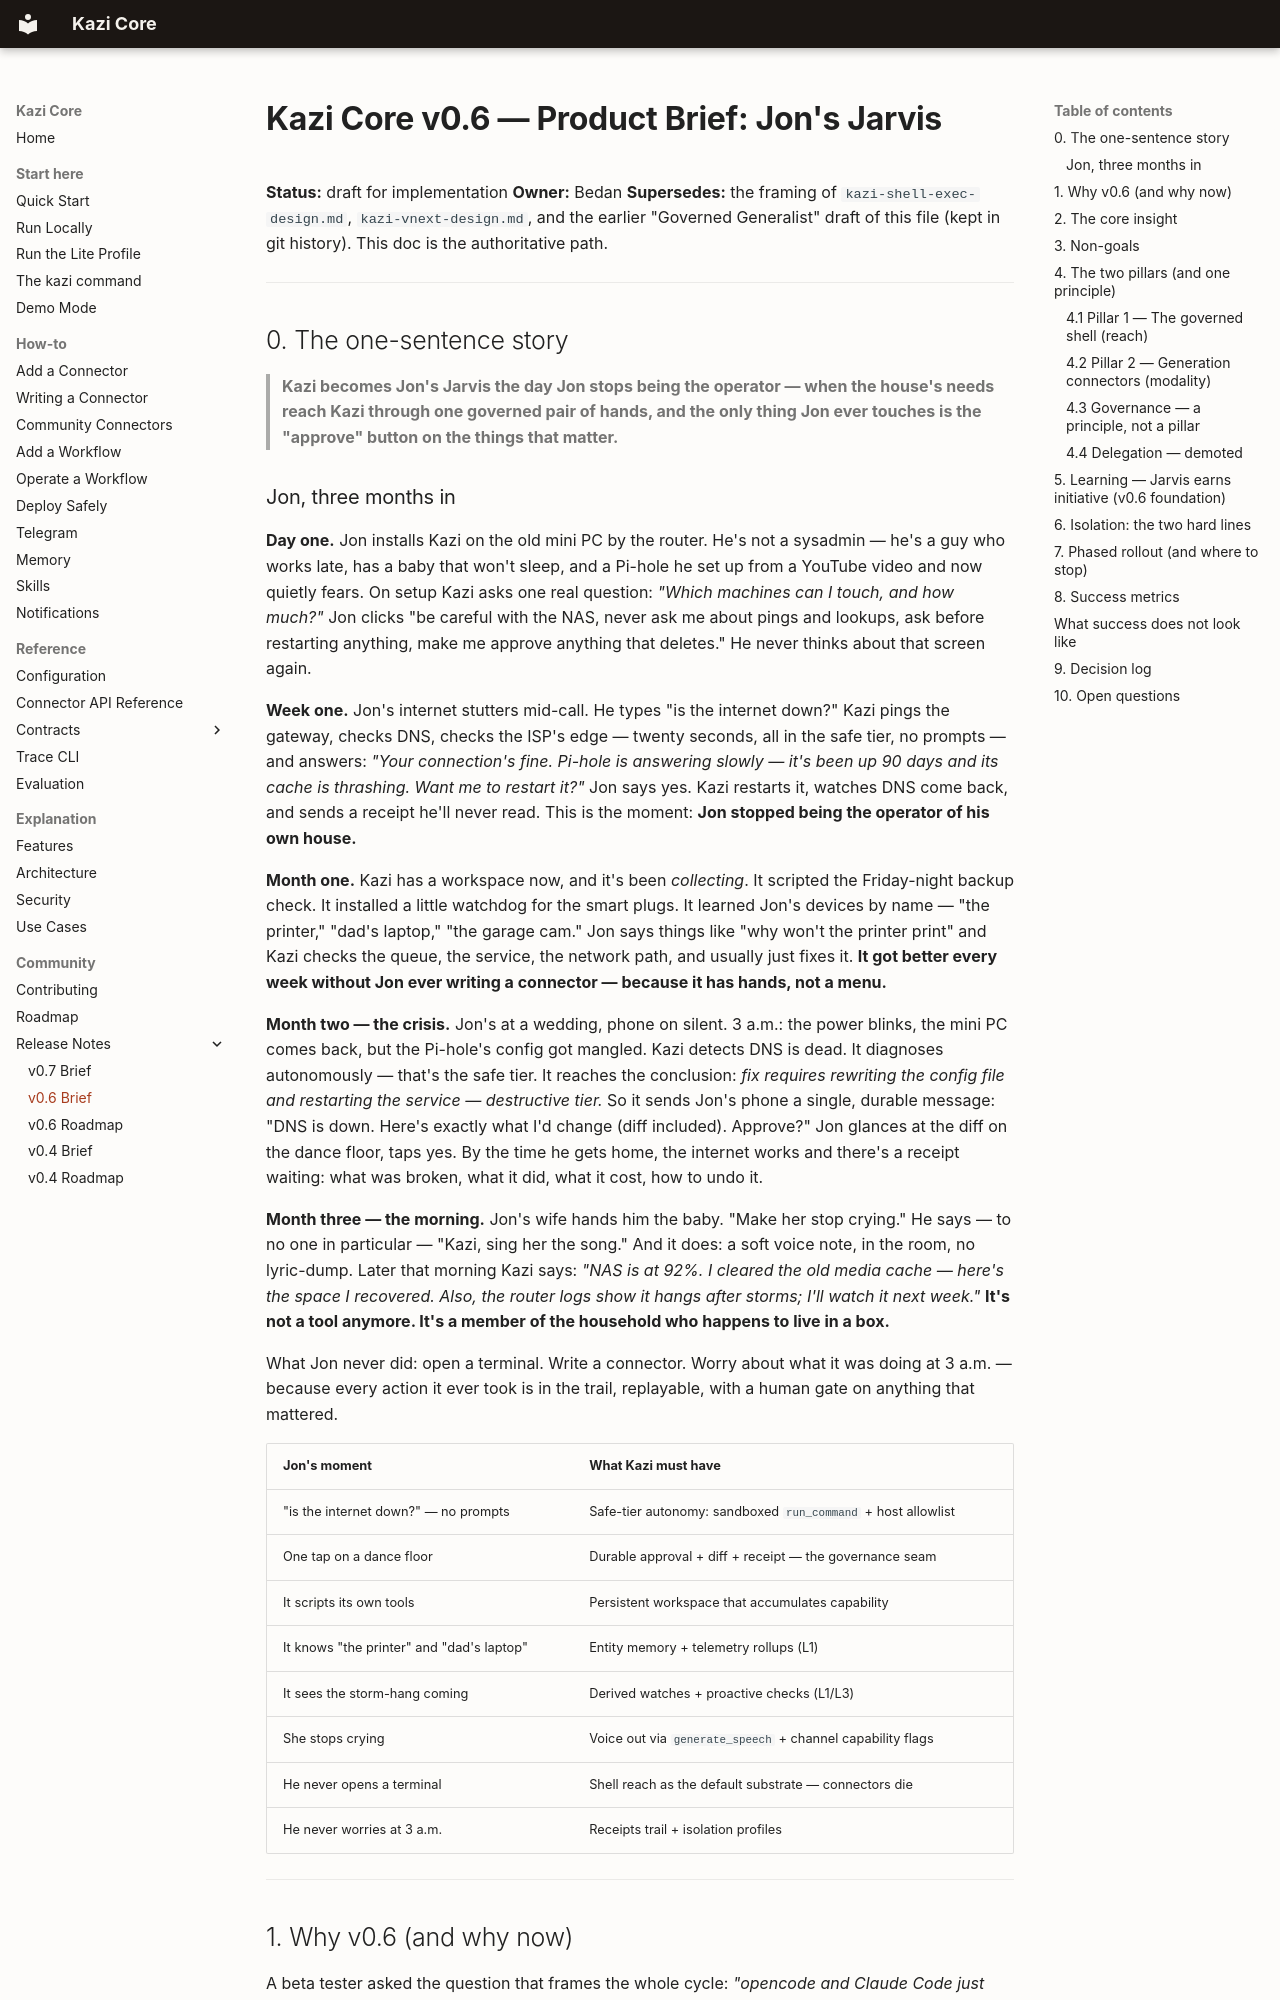

repository: bedah-kym/kazi-core · page: v0.6-brief/index.html · generator: mkdocs

# Kazi Core v0.6 — Product Brief: Jon's Jarvis

**Status:** draft for implementation
**Owner:** Bedan
**Supersedes:** the framing of `kazi-shell-exec-design.md`, `kazi-vnext-design.md`,
and the earlier "Governed Generalist" draft of this file (kept in git history).
This doc is the authoritative path.

---

## 0. The one-sentence story

> **Kazi becomes Jon's Jarvis the day Jon stops being the operator — when the
> house's needs reach Kazi through one governed pair of hands, and the only
> thing Jon ever touches is the "approve" button on the things that matter.**
